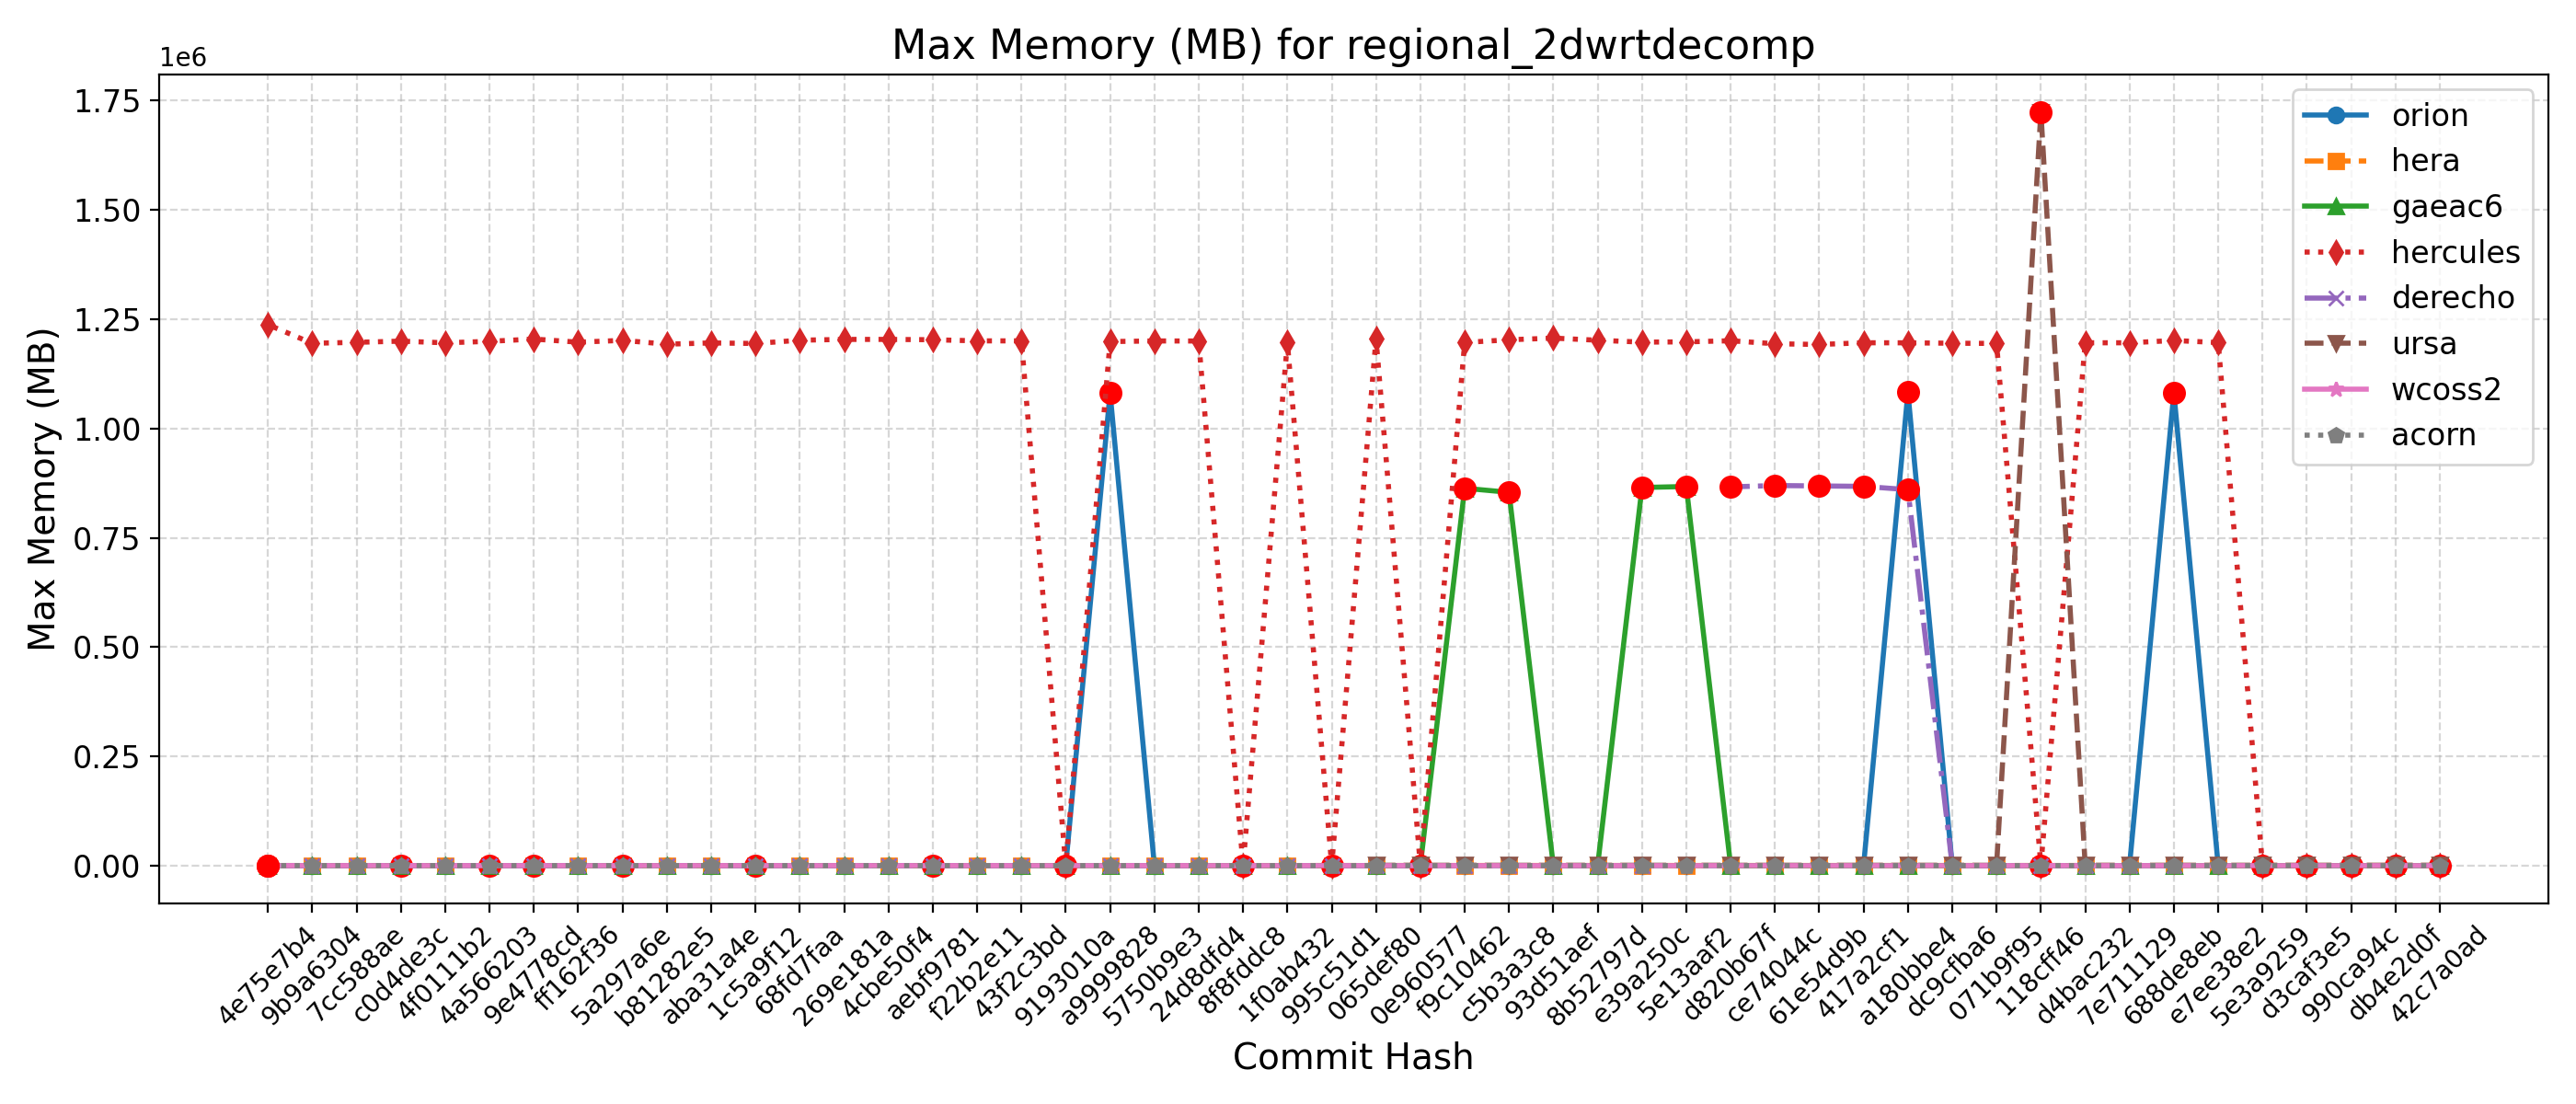

The data file committed next to this chart (first rows):
Hash, Date, Message, orion, hera, gaeac6, hercules, derecho, ursa, wcoss2, acorn
42c7a0ad, 2025-09-22, Send surface ocean currents to ATM for S…, 1081, 1220, 866, 1185, , 1730, 872, 884
db4e2d0f, 2025-09-18, Replace icplocn2atm (integer) with use_o…, 1076, 1219, 867, 1199, , 1740, 871, 877
990ca94c, 2025-09-16, Update tests such that LSM and LANDICE a…, 1080, 1222, 867, 1185, , 1728, 872, 877
d3caf3e5, 2025-09-15, update mom6 to its main repo. 20250818 c…, 1080, 1223, 857, 1199, , 1722, 871, 878
5e3a9259, 2025-09-10, Introduce tuning parameter for convectiv…, 1076, 1219, 866, 1195, , 1703, 871, 876
e7ee38e2, 2025-09-08, Scale-aware 3DTKE EDMF and TTE-EDMF GFS …, 1070, 1224, 869, 1196256, , 1724, 870, 871
688de8eb, 2025-09-04, Fix default cdmbgwd settings (#2788), 1081948, 1219, 870, 1200928, 872, 1722, 871, 876
7e711129, 2025-09-02, Use container with spack stack 1.9.2 (#2…, 1079, 1220, 869, 1195716, 872, 1724, 871, 880
d4bac232, 2025-08-29, MPAS dycore + Atmosphere Generalization …, 1079, 1220, 869, 1195716, 872, 1724, 871, 880
118cff46, 2025-08-25, Add FV3 grid mask for regional domains t…, 1078, 1219, 867, 1192, 869, 1723368, 873, 879
071b9f95, 2025-08-22, Fix Restart IAU and Ultra-Low Reproducib…, 1081, 1223, 860, 1194264, 867, 1704, 874, 879
dc9cfba6, 2025-08-19, Update CICE through 2025-07 and switch t…, 1078, 1226, 864, 1194700, 869, 1720, 880, 875
a180bbe4, 2025-08-15, FV3: Fix Prate_avg and UPP call freq + F…, 1082708, 1224, 866, 1195624, 860056, 1715, 873, 874
417a2cf1, 2025-08-13, Fix conus13km tests restart and decompos…, 1090, 1224, 863, 1195776, 867588, 1725, 874, 880
61e54d9b, 2025-08-11, Add two-way ocean-wave coupling feature …, 1078, 1225, 866, 1191832, 868564, 1727, 874, 874
ce74044c, 2025-08-06, Create a user-friendly "process model" t…, 1081, 1220, 868, 1193528, 869512, 1716, 874, 872
d820b67f, 2025-08-01, Update GOCART to v2.4.3 (#2819), 1070, 1221, 855, 1200360, 866364, 1727, 874, 882
5e13aaf2, 2025-07-29, Update DATM meshes and switch to bilinea…, 1079, 1224, 867252, 1197832, , 1713, 874, 875
e39a250c, 2025-07-24, Update FV3 hash to include UPP ss192/Urs…, 1085, 1212, 865028, 1197216, 868, 1714, 873, 876
8b52797d, 2025-07-21, Combination of 2684,2707,2771 (MERRA2 3-…, 1078, 1222, 863, 1201540, 869, 1723, 873, 875
93d51aef, 2025-07-17, Exporting Canopy Variables from AQM to F…, 1080, 1223, 865, 1206440, 869, 1720, 872, 881
c5b3a3c8, 2025-07-14, GFDLMP-v3 and TEMPO MP microphysics (#25…, 1091, 1224, 853972, 1202580, 870, 1720, 876, 880
f9c10462, 2025-07-11, Combination of several CCPP-physics PRs …, 1081, 1223, 863252, 1196520, 865, 1725, 875, 877
0e960577, 2025-07-09, Combination #2777 (maintask writes CMEPS…, 1085, 1226, 864, 1189, 870, 1725, 876, 877
065def80, 2025-07-07, Port UFS-WM to Ursa (#2471), 1089, 1225, 862, 1205456, 860, 1732, 872, 879
995c51d1, 2025-07-03, Upgrade UFS-WM to spack-stack/1.9.2 (#26…, 1089, 1225, 862, 1192, 860, , 872, 879
1f0ab432, 2025-07-01, Reduce WW3 memory use (#2624), 1084, 1124, 873, 1196692, 883, , 872, 879
8f8fddc8, 2025-06-30, Bring in scale-aware 3DTKE related chang…, 1083, 1120, 869, 1197, 878, , 876, 881
24d8dfd4, 2025-06-26, Slight modification in orographic gravit…, 1082, 1119, 864, 1199780, 875, , 871, 878
5750b9e3, 2025-06-20, gcycle update (#2747), 1083, 1119, 867, 1199916, 876, , 875, 878
a9999828, 2025-06-12, Add a new parameter in dycore to control…, 1081456, 1118, 864, 1198492, 877, , 875, 879
9193010a, 2025-06-06, In Noah-MP, set zero for canopy liquid a…, 1080, 1114, 868, 1201, , , 877, 877
43f2c3bd, 2025-06-04, Urgent Documentation Update for HSD Capa…, 1072, 1114, 868, 1200084, 876, , 872, 879
f22b2e11, 2025-06-02, Bug fix for surface roughness calculatio…, 1072, 1114, 868, 1200084, 876, , 872, 879
aebf9781, 2025-05-27, Fix bug to improve wave initialization b…, 1083, 1096, 869, 1202712, 876, , 871, 878
4cbe50f4, 2025-05-23, Add idealized, regional tropical cyclone…, 1081, 1113, 869, 1203440, 876, , 874, 881
269e181a, 2025-05-23, Add GFSv17 IAU restart tests without wav…, 1081, 1113, 869, 1203440, 876, , 874, 881
68fd7faa, 2025-05-15, Enable Hera, Hercules Gnu tests: cpld_de…, 1081, 1112, 868, 1201624, 878, , 876, 876
1c5a9f12, 2025-05-09, Add "ultra low" coupled configurations t…, 1081, 1101, 868, 1194124, 878, , 876, 876
aba31a4e, 2025-05-06, Resolve miscellaneous WM issues and upda…, 1078, 1113, 864, 1195396, 879, , 875, 876
b81282e5, 2025-05-05, Switch to vector remapping and bilinear …, 1078, 1113, 864, 1192552, 879, , 875, 876
5a297a6e, 2025-05-02, improve coupled model startup cost for w…, 1082, 1101, 853, 1201256, 879, , 876, 877
ff162f36, 2025-05-01, NSSL MP scheme updates + Stochastic Phys…, 1071, 1105, 868, 1197072, 876, , 875, 881
9e4778cd, 2025-04-25, Loosen restriction on optional arguments…, 1080, 1103, 869, 1204288, 877, , 875, 877
4a566203, 2025-04-23, CMake Atmosphere Dycore Generalization +…, 1077, 1101, 858, 1199028, 876, , 876, 877
4f0111b2, 2025-04-21, Add CMEPS log file at restart write; IAU…, 1087, 1105, 869, 1195668, 878, , 873, 876
c0d4de3c, 2025-04-18, Update mom6 to its main repository 20250…, 1080, 1103, 865, 1199464, 881, , 873, 876
7cc588ae, 2025-04-16, Add PIO configuration variables for CMEP…, 1070, 1127, 865, 1196752, 878, , 873, 874
9b9a6304, 2025-04-11, Memcheck fixes (#2655), 1073, 1127, 865, 1194588, 877, , 874, 878
4e75e7b4, 2025-04-10, Update upp submodule to the latest UPP (…, 1122, 1151, 904, 1237124, 912, , 908, 913
